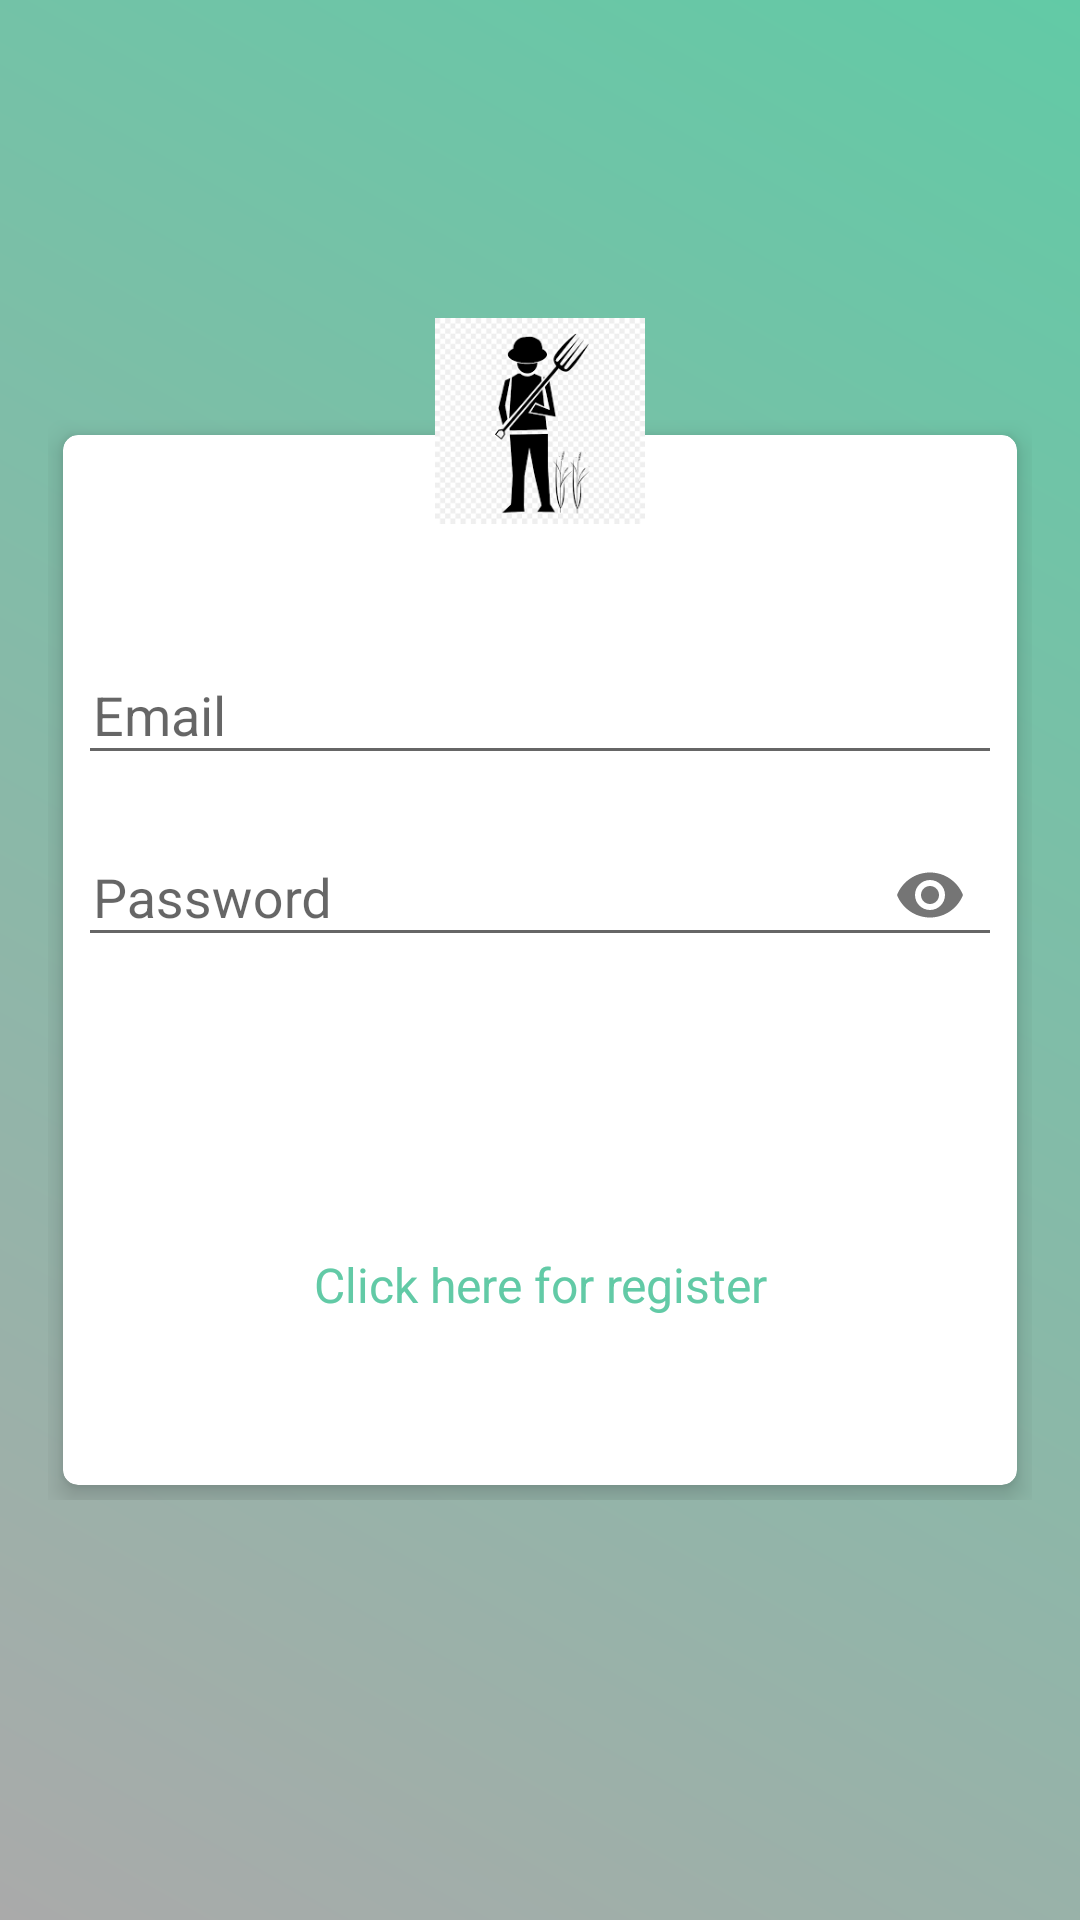

Write the Android layout XML for this screen, with the resource values it uses.
<!-- AndroidManifest.xml: application theme AppTheme -->
<!-- res/layout/acttivity_login.xml -->
<?xml version="1.0" encoding="utf-8"?>
<RelativeLayout xmlns:android="http://schemas.android.com/apk/res/android"
    android:layout_width="match_parent"
    android:layout_height="match_parent"
    xmlns:tools="http://schemas.android.com/tools"
    xmlns:app="http://schemas.android.com/apk/res-auto"
    android:background="@drawable/gradient"
    android:gravity="center"
    android:padding="16dp"
    tools:context=".login.LoginActivity">

    <RelativeLayout
        android:layout_width="match_parent"
        android:layout_height="wrap_content"
        android:layout_gravity="center">

        <android.support.v7.widget.CardView
            xmlns:Card_View="http://schemas.android.com/apk/res-auto"
            android:layout_width="match_parent"
            android:layout_height="350dp"
            android:layout_margin="5dp"
            android:padding="10dp"
            Card_View:cardCornerRadius="5dp"
            Card_View:cardElevation="5dp">

            <LinearLayout
                android:layout_width="match_parent"
                android:layout_height="wrap_content"
                android:layout_gravity="center"
                android:layout_margin="5dp"
                android:orientation="vertical">

                <android.support.design.widget.TextInputLayout
                    android:id="@+id/emailError"
                    android:layout_width="match_parent"
                    android:layout_height="wrap_content"
                    android:layout_marginTop="5dp">

                    <EditText
                        android:id="@+id/email"
                        android:layout_width="match_parent"
                        android:layout_height="wrap_content"
                        android:layout_marginTop="10dp"
                        android:hint="Email"
                        android:inputType="textEmailAddress"
                        android:maxLines="1"
                        android:paddingStart="5dp"
                        android:singleLine="true"/>

                </android.support.design.widget.TextInputLayout>

                <android.support.design.widget.TextInputLayout
                    android:id="@+id/passError"
                    android:layout_width="match_parent"
                    android:layout_height="wrap_content"
                    android:layout_marginTop="5dp"
                    app:passwordToggleEnabled="true">

                    <EditText
                        android:id="@+id/password"
                        android:layout_width="match_parent"
                        android:layout_height="wrap_content"
                        android:layout_marginTop="10dp"
                        android:hint="Password"
                        android:inputType="textPassword"
                        android:maxLines="1"
                        android:paddingStart="5dp"
                        android:singleLine="true"/>

                </android.support.design.widget.TextInputLayout>

                <Button
                    android:id="@+id/login"
                    android:layout_width="match_parent"
                    android:layout_height="50dp"
                    android:layout_margin="20dp"
                    android:background="@drawable/button_gradient"
                    android:text="Login"
                    android:textColor="@android:color/white"
                    android:textSize="16sp"/>

                <TextView
                    android:id="@+id/register"
                    android:layout_width="match_parent"
                    android:layout_height="wrap_content"
                    android:layout_marginTop="5dp"
                    android:gravity="center"
                    android:text="Click here for register"
                    android:textColor="@color/colorPrimary"
                    android:textSize="16sp"/>

            </LinearLayout>
        </android.support.v7.widget.CardView>
    </RelativeLayout>

    <ImageView
        android:id="@+id/profile"
        android:layout_width="100dp"
        android:layout_height="100dp"
        android:layout_centerHorizontal="true"
        android:layout_marginTop="-50dp"
        android:background="@drawable/round_background"
        android:padding="15dp"
        android:src="@drawable/farmer3"/>

</RelativeLayout>
<!-- resources referenced by this layout -->
<resources>
  <color name="colorPrimary">#62caa6</color>
  <!-- drawable farmer3: png bitmap (drawable-v24, 6932 bytes) -->
  <!-- drawable gradient (drawable) -->
  <?xml version="1.0" encoding="utf-8"?>
  <shape
      xmlns:android="http://schemas.android.com/apk/res/android"
      android:shape="rectangle">
      <gradient
          android:angle="225"
          android:endColor="@android:color/darker_gray"
          android:startColor="@color/colorPrimary"/>
  </shape>
  <style name="AppTheme" parent="Theme.AppCompat.Light.DarkActionBar">
          
          <item name="colorPrimary">@color/colorPrimary</item>
          <item name="colorPrimaryDark">@color/colorPrimaryDark</item>
          <item name="colorAccent">@color/colorAccent</item>
      </style>
  <color name="colorPrimaryDark">#FF000000</color>
  <color name="colorAccent">#03DAC5</color>
</resources>
